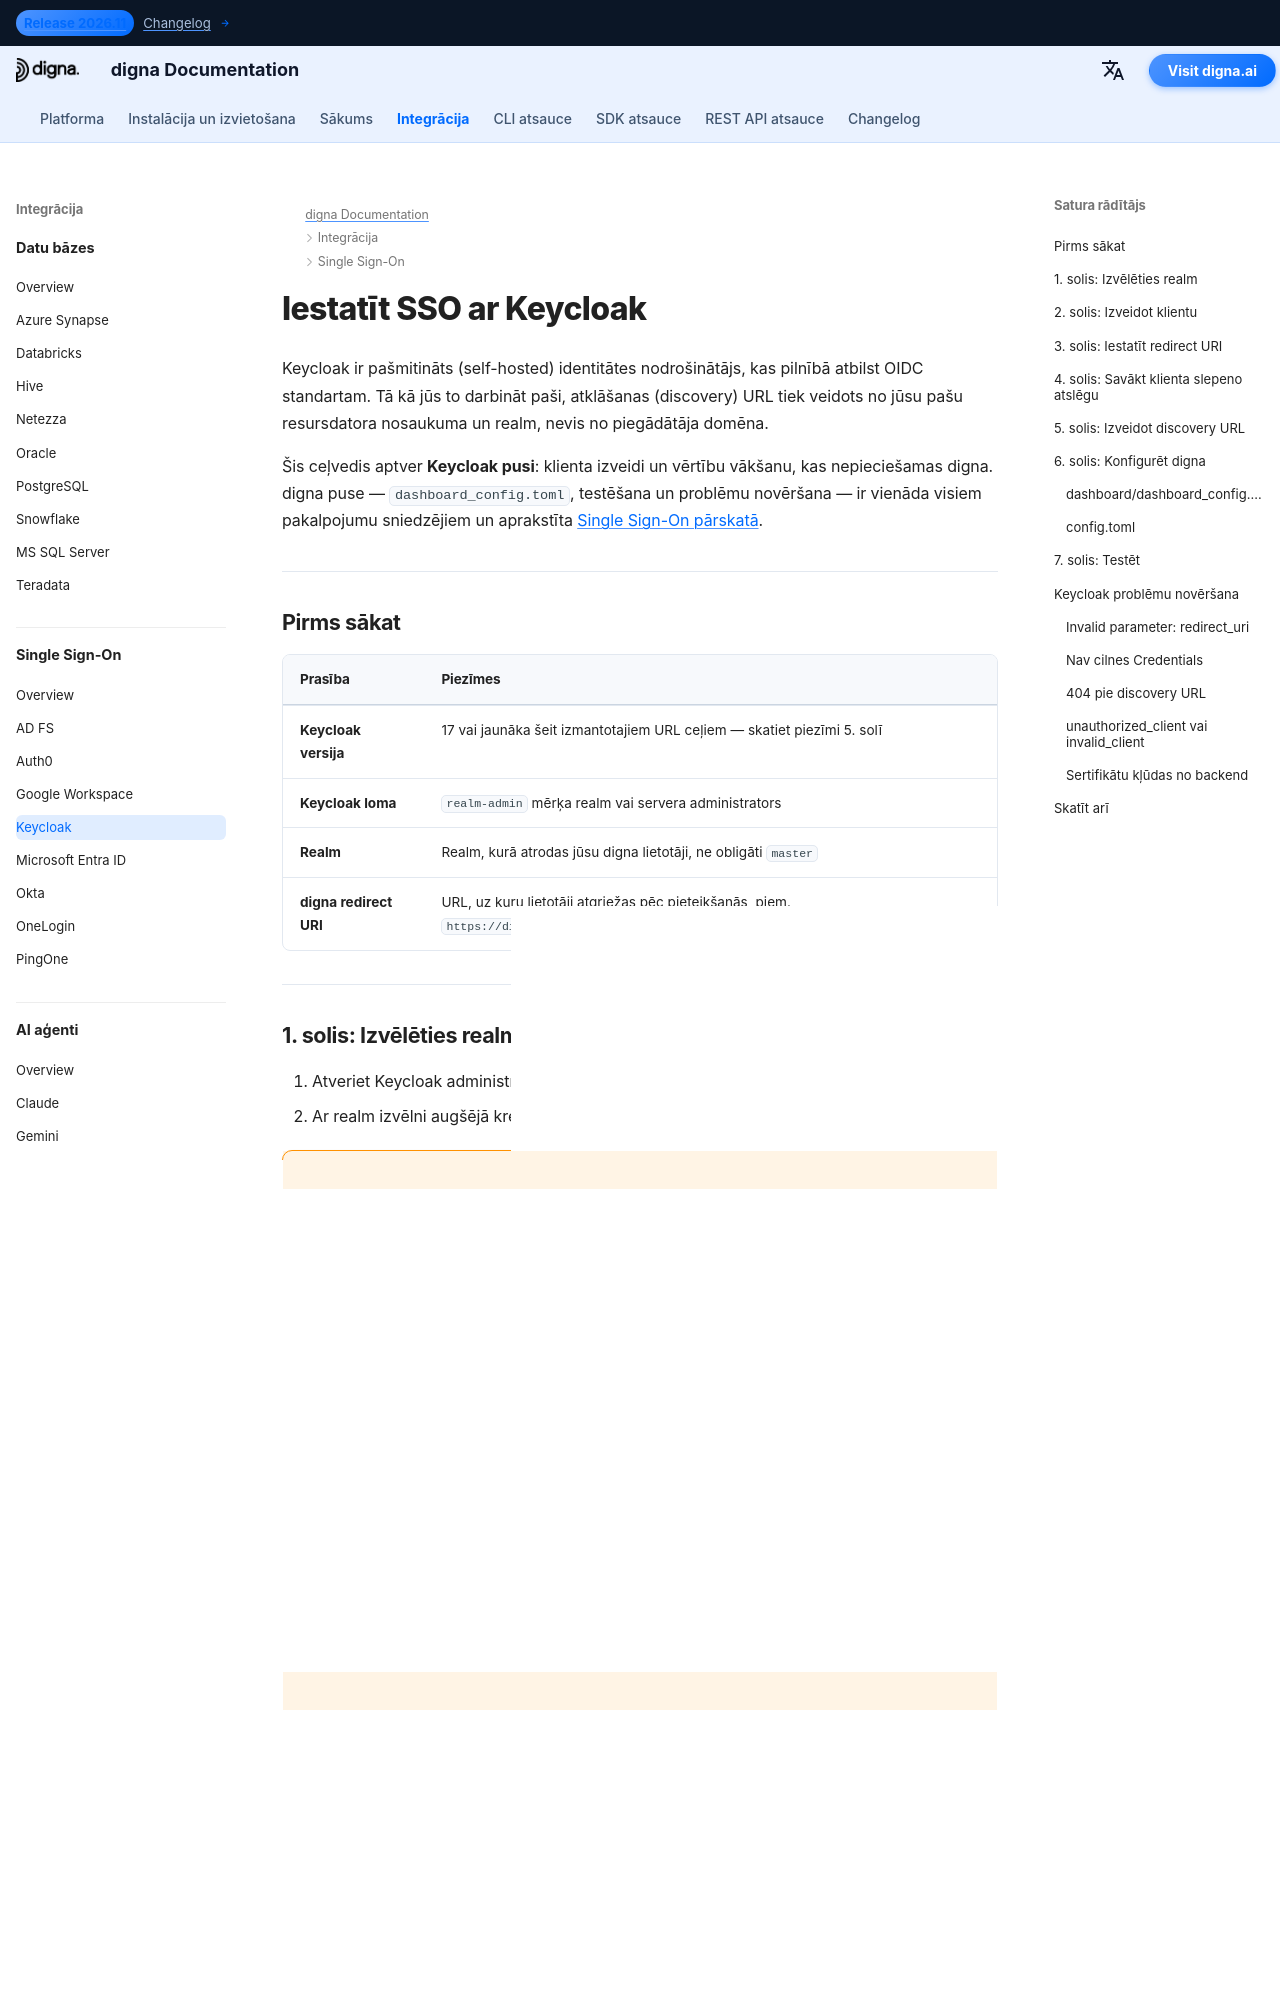

repository: dignaai/digna-docs · page: lv/sso/keycloak_sso_guide/index.html · generator: mkdocs

---
title: Keycloak SSO — Single Sign-On integrācija | digna dokumentācija
description: Konfigurējiet Single Sign-On (SSO) digna, izmantojot Keycloak un OpenID Connect — realm un klienta iestatīšana, klienta autentifikācija, derīgie redirect URI, klienta slepenā atslēga un atbilstošā digna konfigurācija.
image: /assets/logo_square.png
keywords: digna sso, keycloak sso, keycloak oidc, realm, konfidenciāls klients, OpenID Connect, pašmitināts identitātes nodrošinātājs
---

# Iestatīt SSO ar Keycloak

Keycloak ir pašmitināts (self-hosted) identitātes nodrošinātājs, kas pilnībā atbilst OIDC standartam. Tā kā jūs to darbināt paši, atklāšanas (discovery) URL tiek veidots no jūsu pašu resursdatora nosaukuma un realm, nevis no piegādātāja domēna.

Šis ceļvedis aptver **Keycloak pusi**: klienta izveidi un vērtību vākšanu, kas nepieciešamas digna. digna puse — `dashboard_config.toml`, testēšana un problēmu novēršana — ir vienāda visiem pakalpojumu sniedzējiem un aprakstīta [Single Sign-On pārskatā](overview.md).

---

## Pirms sākat

| Prasība | Piezīmes |
|---|---|
| **Keycloak versija** | 17 vai jaunāka šeit izmantotajiem URL ceļiem — skatiet piezīmi 5. solī |
| **Keycloak loma** | `realm-admin` mērķa realm vai servera administrators |
| **Realm** | Realm, kurā atrodas jūsu digna lietotāji, ne obligāti `master` |
| **digna redirect URI** | URL, uz kuru lietotāji atgriežas pēc pieteikšanās, piem. `https://digna.yourdomain.com/oidc/callback` |

---

## 1. solis: Izvēlēties realm

1. Atveriet Keycloak administrācijas konsoli
2. Ar realm izvēlni augšējā kreisajā stūrī pārslēdzieties uz realm, kurā atrodas jūsu lietotāji

!!! warning "Neizmantojiet master realm"

    `master` realm ir paredzēts pašas Keycloak administrēšanai. Lietotņu klientiem jāatrodas atsevišķā realm; ievietojot digna realm `master`, tās lietotāji iegūst ceļu uz Keycloak administrācijas konsoli.

---
